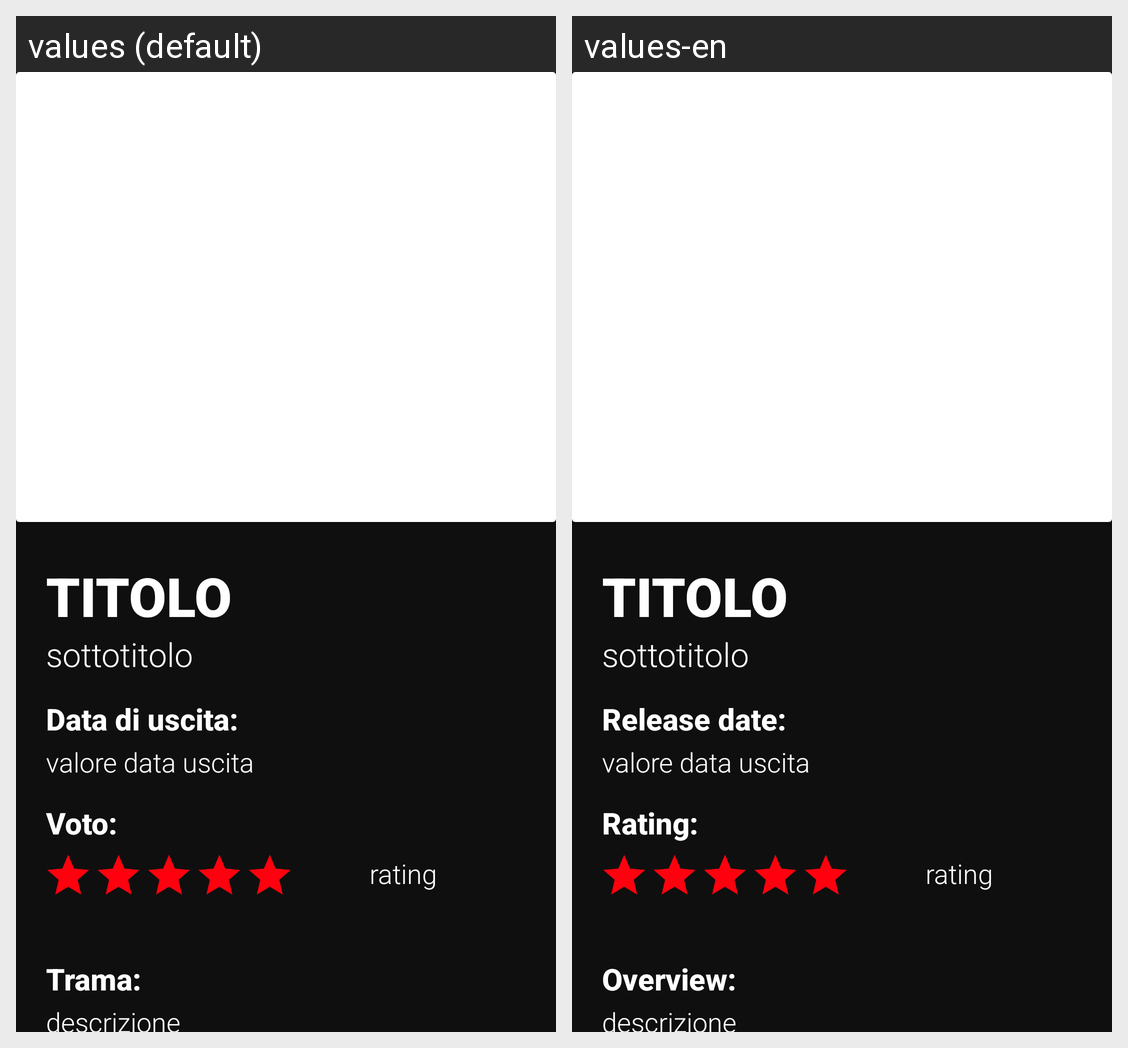

Strings drawn on this Android screen and how each of the app's shown locales translates them:
Android screen res/layout/activity_detail_movie.xml rendered under 2 locales, left to right: values (default), values-en. Device: Nexus 5 (rendered at 1080×1920; each locale shown at half size, 540×960, under a caption strip naming it); theme Theme.AppCompat.DayNight.DarkActionBar.
Strings drawn on this screen, with the default value and each locale's value (text and hints the layout hard-codes, and strings that could not be matched under every locale, appear in the picture but are not listed):

trama
  values: Trama:
  values-en: Overview:

valutazione
  values: Voto:
  values-en: Rating:

data_di_uscita
  values: Data di uscita:
  values-en: Release date:
